Photos from the image-classification dataset "bccd_wbc_seg" in the GitHub repository ParthaPratimBanik/An-Automatic-Nucleus-Segmentation-and-CNN-Model-based-Classification-Method-of-White-Blood-Cell. Its 4 classes are: eosinophil, lymphocyte, monocyte, neutrophil.

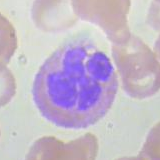
Label: neutrophil

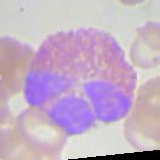
Label: eosinophil

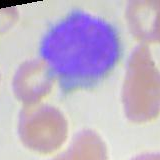
Label: lymphocyte

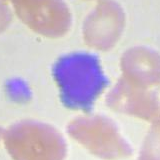
Label: lymphocyte

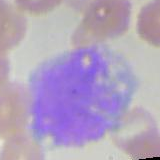
Label: monocyte

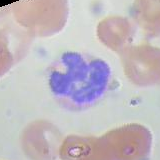
Label: neutrophil
